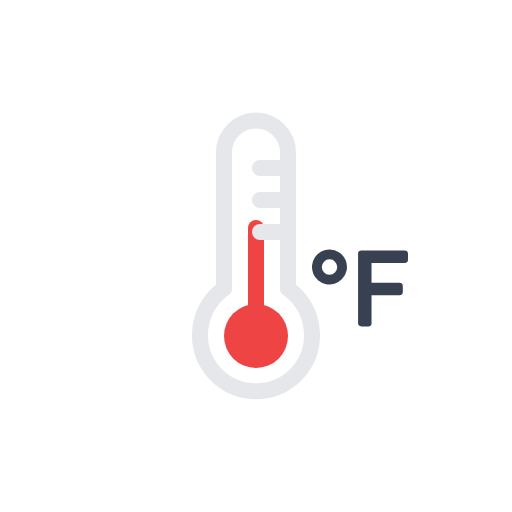
t = 0.00 s
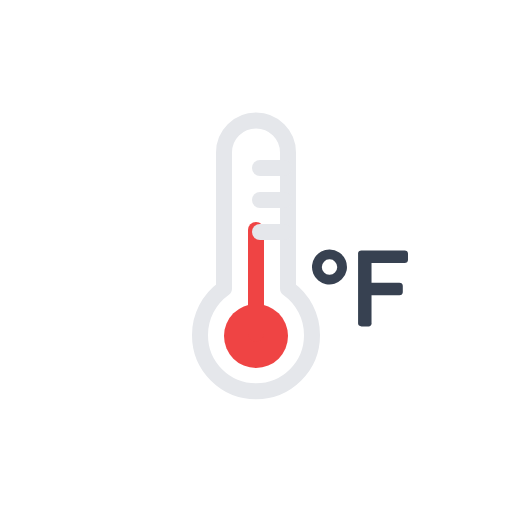
t = 0.13 s
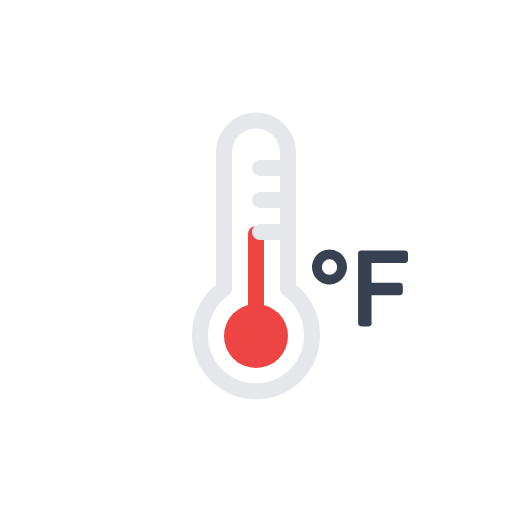
t = 0.38 s
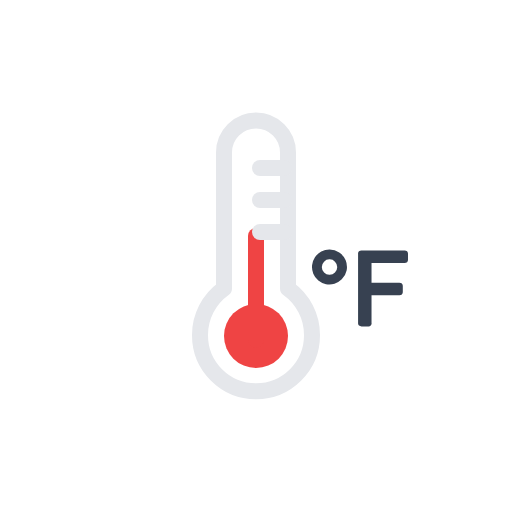
t = 0.50 s
t = 0.63 s: frame unchanged from t = 0.38 s, image omitted
t = 0.88 s: frame unchanged from t = 0.13 s, image omitted

The animated SVG that drew these frames (rendered in a browser with its animation timeline set to each time). Animation: 1 SMIL element (animateTransform=1); one cycle of 1.00 s, repeats indefinitely.

<svg xmlns="http://www.w3.org/2000/svg" viewBox="0 0 64 64">
	<circle cx="32" cy="42" r="4" fill="#ef4444"/>
	<path fill="none" stroke="#ef4444" stroke-linecap="round" stroke-miterlimit="10" stroke-width="2" d="M32 28.5v13">
		<animateTransform attributeName="transform" type="translate" values="0 0; 0 1; 0 0" dur="1s" repeatCount="indefinite"/>
	</path>
	<path d="M36,36.07v-17a4,4,0,1,0-8,0v17a7.12,7.12,0,0,0-3,5.83,7,7,0,1,0,14,0A7.12,7.12,0,0,0,36,36.07Z" fill="none" stroke="#e5e7eb" stroke-linecap="round" stroke-linejoin="round" stroke-width="2"/>
	<line x1="32.5" y1="25" x2="35.5" y2="25" fill="none" stroke="#e5e7eb" stroke-linecap="round" stroke-linejoin="round" stroke-width="2"/>
	<line x1="32.5" y1="21" x2="35.5" y2="21" fill="none" stroke="#e5e7eb" stroke-linecap="round" stroke-linejoin="round" stroke-width="2"/>
	<line x1="32.5" y1="29" x2="35.5" y2="29" fill="none" stroke="#e5e7eb" stroke-linecap="round" stroke-linejoin="round" stroke-width="2"/>
	<path d="M42.72,34.92a2.18,2.18,0,1,1-1.53-3.72,2.17,2.17,0,0,1,1.53,3.72Zm-2.21-.86a.91.91,0,0,0,.68.28.93.93,0,0,0,.68-.28.89.89,0,0,0,.28-.67.93.93,0,0,0-.28-.68.87.87,0,0,0-.68-.29.89.89,0,0,0-.68.29.93.93,0,0,0-.28.68A.89.89,0,0,0,40.51,34.06Z" fill="#374151"/>
	<path d="M50.89,31.41a.47.47,0,0,1,.11.35v.66a.46.46,0,0,1-.11.35.5.5,0,0,1-.36.1H46.44v2.46h3.44a.55.55,0,0,1,.36.1.5.5,0,0,1,.11.36v.65a.5.5,0,0,1-.11.36.51.51,0,0,1-.36.1H46.44v3.44a.38.38,0,0,1-.45.46h-.76a.55.55,0,0,1-.36-.1.46.46,0,0,1-.11-.36V31.76a.43.43,0,0,1,.11-.35.5.5,0,0,1,.36-.1h5.3A.5.5,0,0,1,50.89,31.41Z" fill="#374151"/>
</svg>
